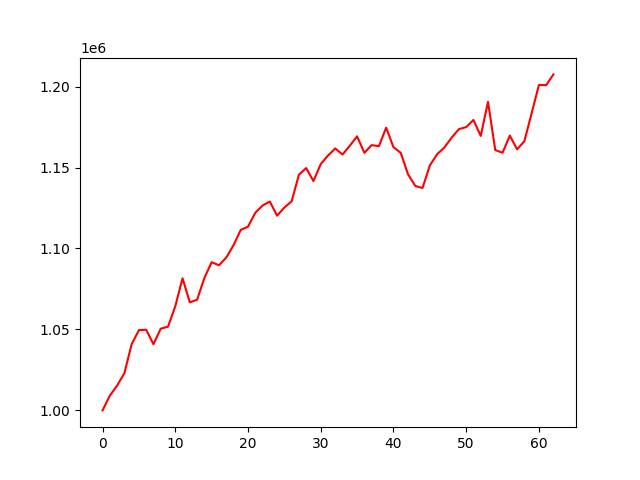

Values plotted in this chart, from the file beside it:
account_value, date, daily_return
1000000, 2019-01-03, 
1009057, 2019-01-04, 0.009057
1015324, 2019-01-07, 0.00621
1022933, 2019-01-08, 0.007494
1040844, 2019-01-09, 0.01751
1049577, 2019-01-10, 0.00839
1049824, 2019-01-11, 0.0002355
1040863, 2019-01-14, -0.008536
1050482, 2019-01-15, 0.009241
1051698, 2019-01-16, 0.001158
1064290, 2019-01-17, 0.01197
1081589, 2019-01-18, 0.01625
1066761, 2019-01-22, -0.01371
1068344, 2019-01-23, 0.001484
1081742, 2019-01-24, 0.01254
1091552, 2019-01-25, 0.009069
1089636, 2019-01-28, -0.001755
1094311, 2019-01-29, 0.00429
1101946, 2019-01-30, 0.006977
1111464, 2019-01-31, 0.008638
1113462, 2019-02-01, 0.001797
1122025, 2019-02-04, 0.00769
1126529, 2019-02-05, 0.004014
1128999, 2019-02-06, 0.002193
1120279, 2019-02-07, -0.007723
1125285, 2019-02-08, 0.004468
1129103, 2019-02-11, 0.003392
1145571, 2019-02-12, 0.01459
1149686, 2019-02-13, 0.003592
1141622, 2019-02-14, -0.007014
1152112, 2019-02-15, 0.009189
1157421, 2019-02-19, 0.004608
1161783, 2019-02-20, 0.003769
1158032, 2019-02-21, -0.003229
1163486, 2019-02-22, 0.00471
1169289, 2019-02-25, 0.004988
1159088, 2019-02-26, -0.008725
1163829, 2019-02-27, 0.00409
1163208, 2019-02-28, -0.0005337
1174630, 2019-03-01, 0.009819
1162563, 2019-03-04, -0.01027
1159083, 2019-03-05, -0.002994
1145863, 2019-03-06, -0.01141
1138609, 2019-03-07, -0.00633
1137376, 2019-03-08, -0.001083
1151234, 2019-03-11, 0.01218
1158197, 2019-03-12, 0.006048
1162387, 2019-03-13, 0.003618
1168464, 2019-03-14, 0.005228
1173719, 2019-03-15, 0.004498
1174968, 2019-03-18, 0.001064
1179361, 2019-03-19, 0.003739
1169525, 2019-03-20, -0.008339
1190589, 2019-03-21, 0.01801
1160777, 2019-03-22, -0.02504
1159149, 2019-03-25, -0.001402
1169727, 2019-03-26, 0.009126
1161243, 2019-03-27, -0.007253
1166238, 2019-03-28, 0.004301
1183519, 2019-03-29, 0.01482
... 3 more rows
